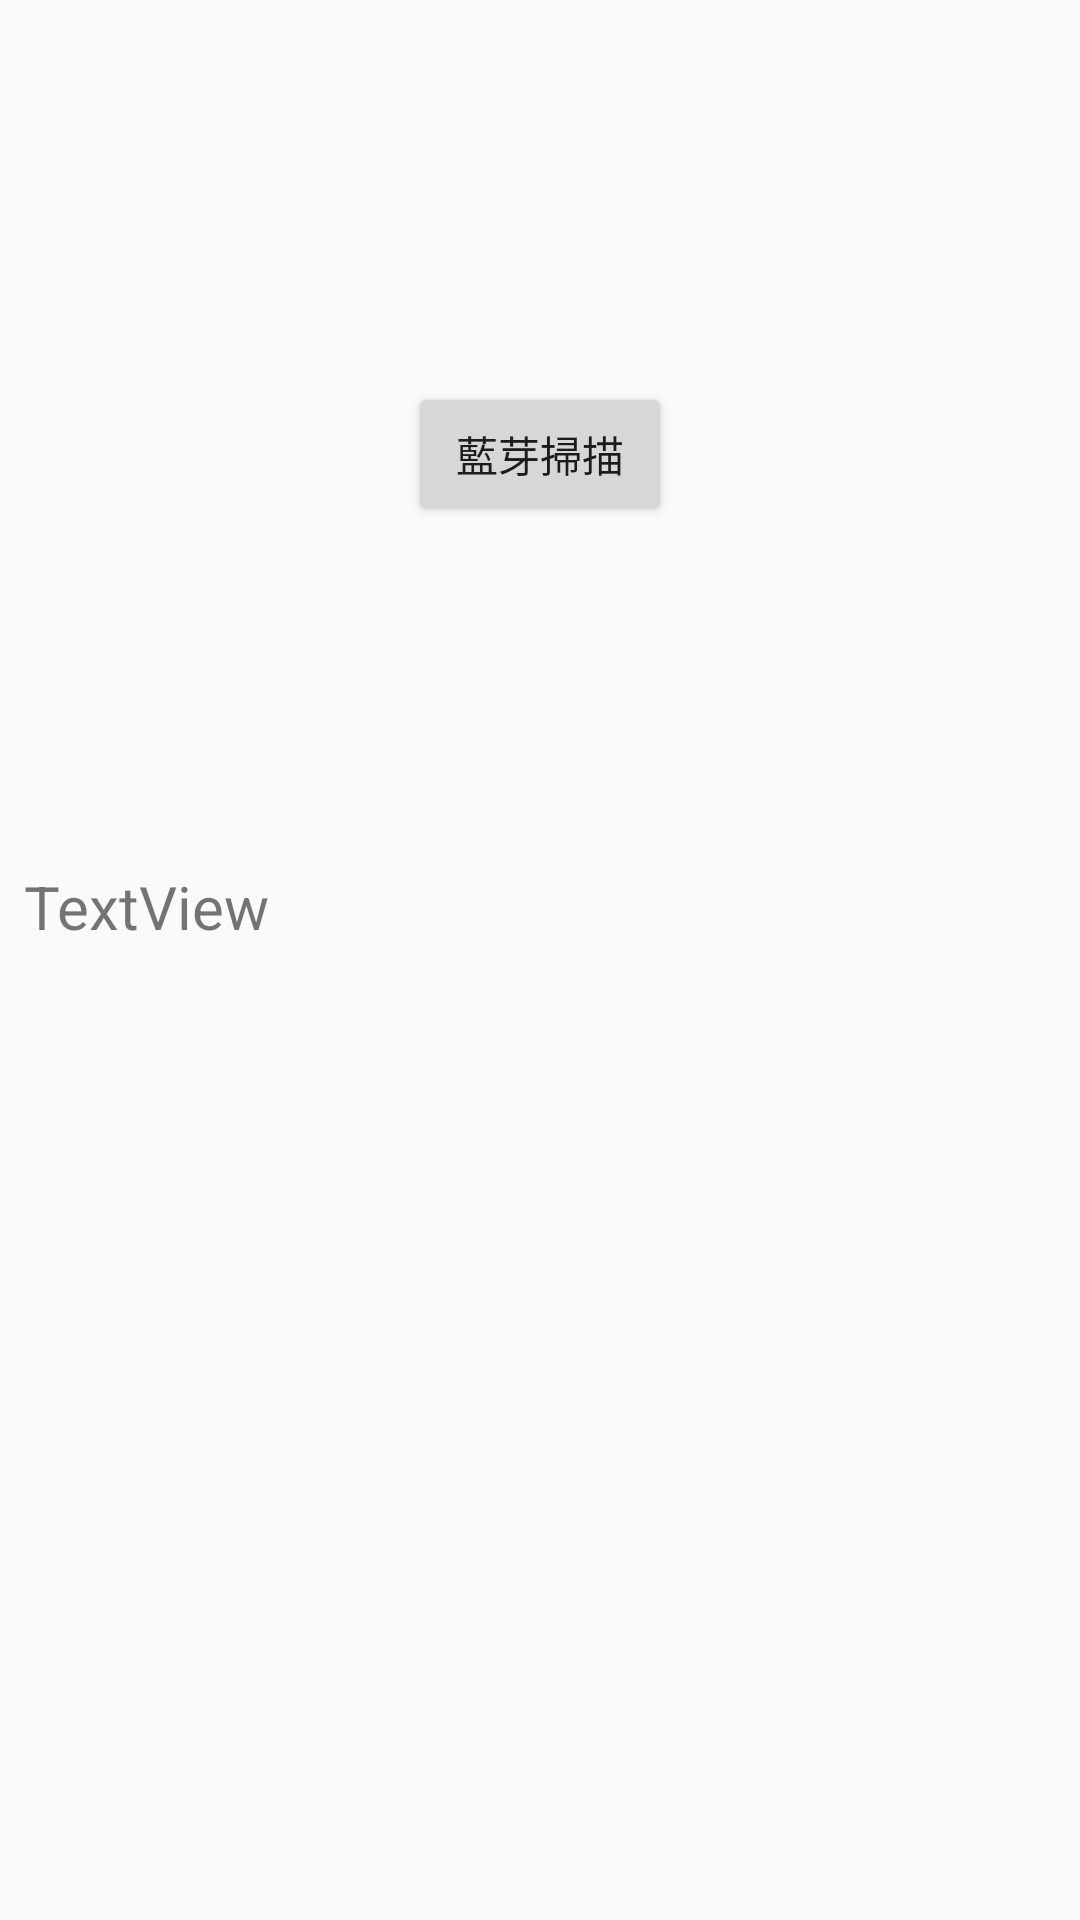

Write the Android layout XML for this screen, with the resource values it uses.
<!-- AndroidManifest.xml: application theme Theme.AppCompat.Light.NoActionBar -->
<!-- res/layout/activity_bluetooth.xml -->
<?xml version="1.0" encoding="utf-8"?>
<androidx.constraintlayout.widget.ConstraintLayout xmlns:android="http://schemas.android.com/apk/res/android"
    xmlns:app="http://schemas.android.com/apk/res-auto"
    xmlns:tools="http://schemas.android.com/tools"
    android:layout_width="match_parent"
    android:layout_height="match_parent"
    tools:context=".BluetoothActivity">

    <Button
        android:id="@+id/scan_button"
        android:layout_width="wrap_content"
        android:layout_height="wrap_content"
        android:layout_marginTop="108dp"
        android:text="藍芽掃描"
        android:onClick="scanBt"
        app:layout_constraintBottom_toBottomOf="parent"
        app:layout_constraintEnd_toEndOf="parent"
        app:layout_constraintStart_toStartOf="parent"
        app:layout_constraintTop_toTopOf="parent"
        app:layout_constraintVertical_bias="0.04" />

    <TextView
        android:id="@+id/device_name"
        android:layout_width="0dp"
        android:layout_height="wrap_content"
        android:layout_marginStart="8dp"
        android:layout_marginTop="16dp"
        android:layout_marginEnd="8dp"
        android:text="TextView"
        android:textSize="20dp"
        app:layout_constraintBottom_toBottomOf="parent"
        app:layout_constraintEnd_toEndOf="parent"
        app:layout_constraintHorizontal_bias="1.0"
        app:layout_constraintStart_toStartOf="parent"
        app:layout_constraintTop_toTopOf="parent"
        app:layout_constraintVertical_bias="0.457" />
</androidx.constraintlayout.widget.ConstraintLayout>
<!-- resources referenced by this layout -->
<resources>

</resources>
